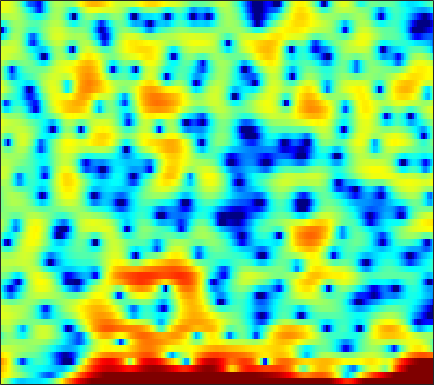

Source data for this figure (header and first rows):
3.3121, 2.3916, 1.034, -0.3751, -1.525, -3.0322, -4.4935, -5.3997, -5.9724, -6.3826, -6.4987, -6.3688, -5.9144, -5.7621, -5.6064, -5.4312, -5.5294, -5.4097, -5.2767, -5.0434, -4.5882, -4.0227, -3.1356, -1.9503
5.679, 5.247, 4.637, 4.002, 3.516, 2.855, 2.188, 1.712, 1.048, 0.3592, -0.3145, -0.8473, -1.613, -2.374, -2.982, -3.86, -4.858, -5.705, -6.864, -8.094, -9.275, -10.07, -10.62, -10.32
6.832, 6.262, 5.417, 4.472, 3.711, 2.622, 1.518, 0.6602, -0.428, -1.376, -2.192, -2.655, -3.089, -3.376, -3.507, -3.649, -3.859, -4.025, -4.246, -4.516, -4.835, -5.09, -5.513, -5.906
8.132, 7.428, 6.288, 4.945, 3.744, 1.836, -0.5267, -2.686, -6.407, -10.86, -12.16, -9.902, -6.92, -4.867, -3.836, -2.897, -2.392, -2.236, -2.267, -2.563, -3.115, -3.718, -4.707, -5.987
5.474, 5.098, 4.528, 3.873, 3.366, 2.623, 1.89, 1.368, 0.7167, 0.2109, -0.1551, -0.3512, -0.537, -0.6561, -0.7612, -0.9297, -1.18, -1.439, -1.909, -2.524, -3.319, -4.046, -5.158, -6.526
2.587, 2.547, 2.468, 2.346, 2.231, 2.047, 1.858, 1.706, 1.504, 1.31, 1.125, 0.9946, 0.8248, 0.657, 0.5093, 0.2903, 0.01889, -0.2306, -0.6209, -1.072, -1.604, -2.064, -2.73, -3.475
-0.3667, 0.02492, 0.4344, 0.7148, 0.8194, 0.8709, 0.8337, 0.7552, 0.657, 0.5721, 0.5425, 0.5705, 0.6557, 0.7823, 0.884, 1.013, 1.08, 1.085, 1.008, 0.8365, 0.5596, 0.2902, -0.1598, -0.6982
-2.09, -1.034, -0.1283, 0.2835, 0.3101, -0.02476, -0.7593, -1.533, -2.777, -3.91, -4.311, -3.865, -2.576, -1.112, -0.1189, 0.967, 1.779, 2.218, 2.597, 2.746, 2.697, 2.533, 2.144, 1.599
0.424, 1.013, 1.506, 1.594, 1.389, 0.7352, -0.4059, -1.661, -3.881, -6.5, -7.826, -6.765, -4.163, -1.865, -0.5268, 0.8145, 1.724, 2.205, 2.599, 2.752, 2.703, 2.535, 2.144, 1.55
2.236, 2.373, 2.449, 2.385, 2.243, 1.935, 1.5, 1.131, 0.6304, 0.1952, -0.09598, -0.2039, -0.2283, -0.1791, -0.14, -0.1149, -0.1852, -0.2932, -0.508, -0.738, -0.9732, -1.124, -1.319, -1.511
3.23, 3.203, 3.13, 3.008, 2.881, 2.675, 2.436, 2.226, 1.917, 1.588, 1.216, 0.9024, 0.4234, -0.1636, -0.7019, -1.594, -2.721, -3.753, -5.357, -7.067, -8.324, -8.464, -7.525, -6.049
3.093, 2.943, 2.733, 2.529, 2.388, 2.217, 2.061, 1.959, 1.81, 1.628, 1.39, 1.156, 0.7314, 0.1482, -0.4381, -1.448, -2.803, -4.11, -6.405, -9.412, -12.43, -12.62, -9.825, -6.878
1.126, 0.6703, 0.09089, -0.3717, -0.5981, -0.7073, -0.6036, -0.4205, -0.0933, 0.2527, 0.5524, 0.719, 0.8453, 0.8333, 0.7331, 0.4531, 0.04577, -0.3316, -0.8625, -1.329, -1.619, -1.668, -1.503, -1.143
-2.389, -3.733, -5.824, -8.008, -9.129, -8.921, -7.272, -5.806, -4.037, -2.528, -1.251, -0.4494, 0.4356, 1.13, 1.538, 1.937, 2.174, 2.265, 2.293, 2.248, 2.139, 2.039, 1.867, 1.662
-4.072, -5.708, -8.594, -12.3, -14.74, -14.34, -11.6, -9.667, -7.432, -5.401, -3.454, -2.082, -0.4607, 0.8897, 1.724, 2.6, 3.225, 3.539, 3.764, 3.792, 3.632, 3.401, 2.943, 2.324
-2.171, -2.788, -3.922, -5.349, -6.543, -8.447, -11.09, -13.89, -16.47, -11.59, -6.648, -3.89, -1.129, 0.8901, 2.031, 3.138, 3.873, 4.204, 4.4, 4.327, 4.021, 3.634, 2.917, 1.94
0.04891, -0.03932, -0.4377, -1.133, -1.833, -2.966, -4.214, -5.005, -5.277, -4.253, -2.476, -1.08, 0.5633, 1.834, 2.558, 3.218, 3.546, 3.61, 3.453, 3.066, 2.488, 1.935, 1.079, 0.06736
1.431, 1.499, 1.473, 1.34, 1.197, 0.9881, 0.8284, 0.7757, 0.8423, 1.068, 1.404, 1.685, 2.018, 2.239, 2.28, 2.147, 1.764, 1.296, 0.4334, -0.6734, -1.949, -2.929, -4.087, -4.873
1.989, 2.022, 2.042, 2.06, 2.079, 2.127, 2.192, 2.264, 2.365, 2.466, 2.541, 2.553, 2.469, 2.238, 1.931, 1.303, 0.3747, -0.5652, -2.218, -4.464, -7.616, -10.92, -17.4, -18.82
1.296, 1.15, 1.024, 1.022, 1.111, 1.335, 1.649, 1.909, 2.254, 2.542, 2.736, 2.8, 2.756, 2.532, 2.231, 1.619, 0.7455, -0.1001, -1.497, -3.232, -5.233, -6.792, -8.48, -9.034
-1.146, -1.976, -2.839, -3.087, -2.757, -1.828, -0.6725, 0.1745, 1.185, 2.015, 2.64, 2.971, 3.231, 3.275, 3.169, 2.837, 2.294, 1.753, 0.8729, -0.1309, -1.211, -1.989, -2.926, -3.656
-4.061, -7.067, -14.17, -24.73, -12.7, -6.844, -3.575, -1.847, -0.08016, 1.295, 2.365, 2.993, 3.615, 3.983, 4.095, 4.035, 3.727, 3.34, 2.638, 1.721, 0.6282, -0.3002, -1.658, -3.081
-1.188, -2.494, -4.069, -4.968, -5.037, -4.501, -3.594, -2.751, -1.458, -0.07996, 1.272, 2.189, 3.195, 3.926, 4.272, 4.463, 4.336, 4.04, 3.364, 2.35, 0.9725, -0.3276, -2.469, -5.214
1.406, 0.5573, -0.7404, -2.275, -3.657, -5.926, -8.543, -9.523, -7.373, -3.877, -0.9914, 0.6876, 2.382, 3.552, 4.139, 4.566, 4.63, 4.445, 3.884, 2.969, 1.664, 0.4082, -1.694, -4.375
1.628, 1.087, 0.1014, -1.225, -2.502, -4.614, -6.902, -7.755, -6.334, -3.625, -1.2, 0.2499, 1.733, 2.767, 3.295, 3.706, 3.813, 3.708, 3.343, 2.727, 1.867, 1.063, -0.2087, -1.699
0.4434, 0.4025, 0.2005, -0.1366, -0.4373, -0.8282, -1.081, -1.104, -0.8761, -0.3978, 0.1978, 0.6416, 1.15, 1.53, 1.708, 1.807, 1.75, 1.626, 1.372, 1.03, 0.6039, 0.2493, -0.2628, -0.8027
-0.3697, -0.0106, 0.3324, 0.5371, 0.6258, 0.6867, 0.7211, 0.7408, 0.7691, 0.7999, 0.8075, 0.7799, 0.6808, 0.4839, 0.271, -0.08935, -0.4968, -0.801, -1.156, -1.384, -1.44, -1.385, -1.219, -0.9866
-0.5195, 0.09464, 0.7176, 1.152, 1.369, 1.544, 1.602, 1.584, 1.486, 1.296, 1.008, 0.7168, 0.2044, -0.4889, -1.142, -2.212, -3.491, -4.532, -5.777, -6.329, -5.787, -4.86, -3.394, -1.998
-0.3785, 0.3144, 0.9672, 1.366, 1.52, 1.571, 1.49, 1.357, 1.121, 0.8189, 0.4369, 0.07585, -0.5584, -1.431, -2.301, -3.872, -6.142, -8.613, -14.14, -30.13, -14.49, -9.491, -5.481, -2.759
0.04148, 0.5296, 0.88, 0.9007, 0.7265, 0.2874, -0.298, -0.7504, -1.259, -1.563, -1.697, -1.762, -1.921, -2.263, -2.693, -3.51, -4.556, -5.402, -6.337, -6.646, -5.998, -4.989, -3.312, -1.569
1.271, 1.442, 1.311, 0.7183, -0.06148, -1.614, -3.842, -5.882, -8.242, -8.102, -6.152, -4.774, -3.493, -2.848, -2.708, -2.882, -3.369, -3.831, -4.422, -4.745, -4.573, -4.013, -2.745, -1.162
2.62, 2.658, 2.344, 1.581, 0.6618, -1.124, -3.705, -6.246, -9.556, -9.065, -6.246, -4.533, -3.06, -2.348, -2.232, -2.583, -3.508, -4.632, -6.878, -10.23, -13.53, -11.89, -7.097, -3.293
2.492, 2.552, 2.391, 1.981, 1.519, 0.738, -0.1305, -0.7405, -1.38, -1.683, -1.7, -1.63, -1.582, -1.701, -1.961, -2.581, -3.548, -4.535, -6.203, -8.053, -9.091, -8.412, -5.995, -3.381
1.9, 1.926, 1.853, 1.674, 1.486, 1.191, 0.8627, 0.6096, 0.2831, -0.02856, -0.3421, -0.5872, -0.9759, -1.452, -1.874, -2.507, -3.175, -3.657, -4.175, -4.443, -4.301, -3.92, -3.079, -1.99
1.596, 1.449, 1.252, 1.094, 1.024, 0.9888, 0.9819, 0.9618, 0.8953, 0.7275, 0.4321, 0.1095, -0.4614, -1.206, -1.862, -2.83, -3.799, -4.415, -4.931, -4.958, -4.471, -3.838, -2.816, -1.704
1.021, 0.2848, -0.5832, -0.9778, -0.8459, -0.2444, 0.5308, 1.058, 1.552, 1.762, 1.657, 1.355, 0.6534, -0.4306, -1.529, -3.447, -5.996, -8.348, -11.3, -11, -8.111, -5.969, -3.639, -1.795
-0.2209, -2.712, -8.179, -15.28, -9.345, -3.661, -0.5399, 0.9535, 2.206, 2.851, 3, 2.826, 2.215, 1.172, 0.07568, -1.857, -4.465, -6.879, -9.904, -9.84, -7.349, -5.48, -3.46, -1.842
1.351, 0.08669, -1.553, -2.326, -1.951, -0.6468, 0.7531, 1.617, 2.448, 2.901, 3.007, 2.881, 2.443, 1.729, 1.03, -0.07605, -1.283, -2.175, -3.219, -3.958, -4.445, -4.716, -4.933, -4.921
3.085, 2.661, 2.184, 1.892, 1.816, 1.886, 2.071, 2.211, 2.343, 2.354, 2.212, 1.991, 1.57, 1.001, 0.4965, -0.2645, -1.091, -1.758, -2.735, -3.881, -5.316, -6.783, -9.75, -15.3
3.471, 3.137, 2.734, 2.418, 2.244, 2.083, 1.956, 1.865, 1.687, 1.426, 1.056, 0.6986, 0.1646, -0.4332, -0.8932, -1.495, -2.052, -2.447, -2.976, -3.587, -4.342, -5.049, -6.106, -6.994
2.438, 1.815, 1.15, 0.7542, 0.6338, 0.6041, 0.5968, 0.5416, 0.3383, -0.04275, -0.6283, -1.184, -2.087, -3.083, -3.802, -4.543, -4.852, -4.728, -4.232, -3.549, -2.893, -2.44, -1.855, -1.243
-1.128, -3.178, -5.284, -5.279, -4.298, -2.934, -2.004, -1.668, -1.623, -2.028, -2.845, -3.727, -5.369, -7.626, -9.911, -13.77, -15.31, -12.37, -8.186, -5.073, -2.749, -1.365, 0.1312, 1.358
-2.912, -6.478, -11.71, -10.19, -7.36, -4.926, -3.704, -3.343, -3.436, -4.073, -5.154, -6.214, -7.842, -9.69, -11.17, -12.88, -12.82, -10.93, -7.64, -4.661, -2.196, -0.6669, 0.9917, 2.31
1.59, 0.3828, -0.9182, -1.709, -2.034, -2.317, -2.692, -3.127, -4.066, -5.448, -7.347, -9.102, -11.49, -12.84, -12.42, -10.65, -8.386, -6.669, -4.446, -2.375, -0.5578, 0.6152, 1.898, 2.873
3.841, 2.967, 1.853, 0.8287, 0.1243, -0.7666, -1.664, -2.422, -3.622, -5.213, -7.44, -9.832, -14.42, -18.45, -14.97, -9.845, -6.326, -4.3, -2.119, -0.3654, 1.066, 1.93, 2.826, 3.389
3.125, 2.167, 0.8304, -0.4832, -1.362, -2.3, -2.938, -3.286, -3.677, -4.14, -4.706, -5.124, -5.52, -5.464, -5.012, -3.951, -2.613, -1.615, -0.3383, 0.797, 1.738, 2.314, 2.902, 3.243
1.047, -0.291, -2.534, -5.271, -7.406, -9.047, -8.234, -6.898, -5.334, -4.203, -3.44, -3.009, -2.584, -2.183, -1.859, -1.375, -0.832, -0.3969, 0.1987, 0.8007, 1.377, 1.785, 2.249, 2.623
0.5379, -0.751, -3.142, -6.6, -10.06, -13.35, -10.11, -7.354, -4.815, -3.164, -2.096, -1.581, -1.125, -0.8654, -0.7623, -0.7042, -0.7184, -0.7123, -0.6724, -0.5203, -0.1656, 0.2224, 0.8468, 1.511
2.027, 1.468, 0.5481, -0.4341, -1.075, -1.565, -1.556, -1.305, -0.8411, -0.4143, -0.1483, -0.08842, -0.1551, -0.424, -0.7624, -1.407, -2.271, -3.062, -4.198, -5.078, -5.01, -4.222, -2.57, -0.8791
3.063, 2.954, 2.724, 2.451, 2.237, 1.984, 1.762, 1.609, 1.385, 1.088, 0.6735, 0.293, -0.3453, -1.161, -1.891, -3.068, -4.614, -6.246, -9.533, -16.39, -23.77, -12.74, -6.697, -3.25
2.722, 2.811, 2.875, 2.881, 2.851, 2.729, 2.5, 2.238, 1.735, 1.028, 0.113, -0.7081, -1.98, -3.28, -4.171, -5.117, -5.787, -6.157, -6.563, -6.693, -6.106, -5.13, -3.373, -1.674
0.6303, 0.8543, 1.258, 1.686, 1.964, 2.19, 2.189, 1.997, 1.45, 0.5224, -0.8839, -2.337, -4.904, -8.358, -11.26, -12.36, -9.531, -7.371, -5.201, -3.534, -2.149, -1.236, -0.1055, 0.871
-5.616, -5.002, -3.312, -1.534, -0.4573, 0.576, 1.127, 1.238, 0.9937, 0.2898, -0.9164, -2.176, -4.398, -7.285, -9.431, -10.1, -7.773, -5.764, -3.503, -1.755, -0.3618, 0.5242, 1.472, 2.216
-20.78, -14.37, -7.664, -4, -2.222, -0.65, 0.2593, 0.608, 0.6977, 0.418, -0.1355, -0.7002, -1.556, -2.33, -2.734, -2.903, -2.615, -2.171, -1.377, -0.4987, 0.3414, 0.9391, 1.628, 2.167
-3.871, -3.5, -2.498, -1.334, -0.5468, 0.2607, 0.7696, 0.9543, 0.9651, 0.7516, 0.36, -0.01445, -0.5495, -1.064, -1.387, -1.657, -1.712, -1.597, -1.272, -0.7584, -0.1323, 0.3379, 0.9493, 1.452
1.118, 1.223, 1.418, 1.635, 1.774, 1.871, 1.825, 1.676, 1.323, 0.8117, 0.1452, -0.4082, -1.206, -2.041, -2.652, -3.391, -3.933, -4.107, -3.93, -3.278, -2.267, -1.451, -0.4214, 0.4263
3.467, 3.422, 3.333, 3.196, 3.04, 2.735, 2.275, 1.815, 1.026, 0.02572, -1.142, -2.117, -3.501, -4.91, -6.034, -7.788, -10.01, -11.95, -12.86, -9.998, -6.478, -4.301, -2.083, -0.5215
3.919, 3.776, 3.576, 3.334, 3.096, 2.655, 2.017, 1.369, 0.2075, -1.368, -3.395, -5.224, -7.721, -9.643, -10.37, -10.93, -12.06, -13.4, -13.81, -10.36, -6.377, -3.998, -1.661, -0.05895
